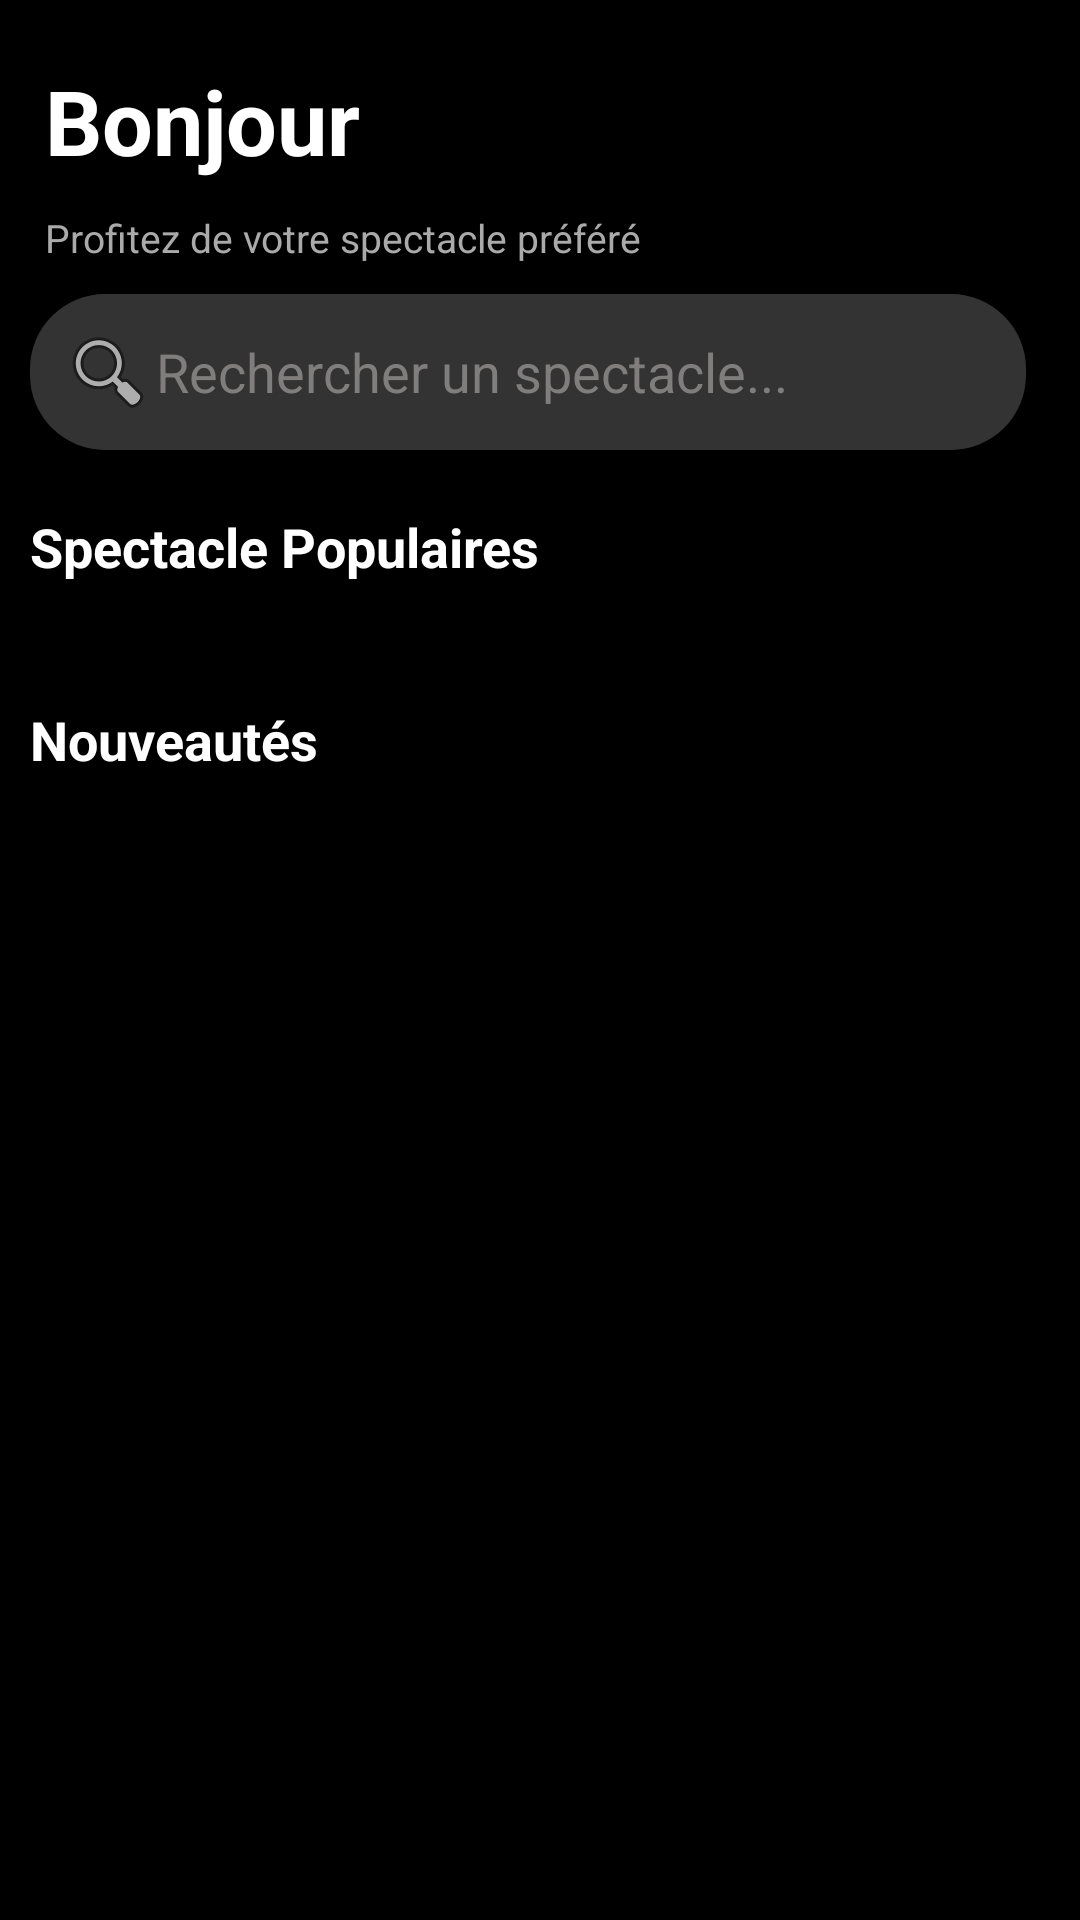

Reconstruct the res/layout file that produces this screen, plus the resources it refers to.
<!-- AndroidManifest.xml: application theme Theme.Spectacleplus -->
<!-- res/layout/activity_acceuil.xml -->
<?xml version="1.0" encoding="utf-8"?>
<LinearLayout
    xmlns:android="http://schemas.android.com/apk/res/android"
    xmlns:tools="http://schemas.android.com/tools"
    android:layout_width="match_parent"
    android:layout_height="match_parent"
    android:orientation="vertical"
    android:background="@color/black"
    tools:context=".MainActivity">

    
    <TextView
        android:layout_width="match_parent"
        android:layout_height="wrap_content"
        android:text="Bonjour"
        android:layout_marginTop="20dp"
        android:textSize="30sp"
        android:layout_marginLeft="15dp"
        android:textColor="@color/white"
        android:textStyle="bold"/>

    <TextView
        android:layout_width="match_parent"
        android:layout_height="wrap_content"
        android:text="Profitez de votre spectacle préféré"
        android:layout_marginTop="10dp"
        android:textSize="13sp"
        android:layout_marginLeft="15dp"
        android:textColor="#AAAAAA"/>

    
    <LinearLayout
        android:layout_width="match_parent"
        android:layout_height="wrap_content"
        android:orientation="horizontal"
        android:padding="10dp">

        <EditText
            android:id="@+id/search_bar"
            android:layout_width="0dp"
            android:layout_weight="1"
            android:layout_height="wrap_content"
            android:hint="Rechercher un spectacle..."
            android:textColorHint="#807D7D"
            android:drawableStart="@android:drawable/ic_menu_search"
            android:padding="10dp"
            android:background="@drawable/search_background"/>

        <Spinner
            android:id="@+id/filter_spinner"
            android:layout_width="wrap_content"
            android:layout_height="wrap_content"
            android:layout_marginStart="8dp"
            android:padding="20dp"
            android:background="@drawable/search_background"/>
    </LinearLayout>

    
    <TextView
        android:layout_width="wrap_content"
        android:layout_height="wrap_content"
        android:text="Spectacle Populaires"
        android:textColor="@color/white"
        android:textSize="18sp"
        android:textStyle="bold"
        android:padding="10dp"/>

    <androidx.recyclerview.widget.RecyclerView
        android:id="@+id/recycler_populaires"
        android:layout_width="match_parent"
        android:layout_height="wrap_content"
        android:padding="10dp"/>

    
    <TextView
        android:layout_width="wrap_content"
        android:layout_height="wrap_content"
        android:text="Nouveautés"
        android:textStyle="bold"
        android:textColor="@color/white"
        android:textSize="18sp"
        android:padding="10dp"/>

    <androidx.recyclerview.widget.RecyclerView
        android:id="@+id/recycler_nouveautes"
        android:layout_width="match_parent"
        android:layout_height="wrap_content"
        android:padding="10dp"/>
</LinearLayout>
<!-- resources referenced by this layout -->
<resources>
  <!-- drawable search_background (drawable) -->
  <?xml version="1.0" encoding="utf-8"?>
  <shape xmlns:android="http://schemas.android.com/apk/res/android"
      android:shape="rectangle">
  
      <corners android:radius="25dp"/>
      <solid android:color="#333333"/> 
      <padding android:left="16dp" android:right="16dp"/>
  </shape>
  <style name="Theme.Spectacleplus" parent="Base.Theme.Spectacleplus" />
  <style name="Base.Theme.Spectacleplus" parent="Theme.Material3.DayNight.NoActionBar">
          
          
      </style>
  <!-- not gathered from this repository: default colours our renderer supplied (Android Studio template values) -->
  <color name="black">#FF000000</color>
  <color name="white">#FFFFFFFF</color>
</resources>
